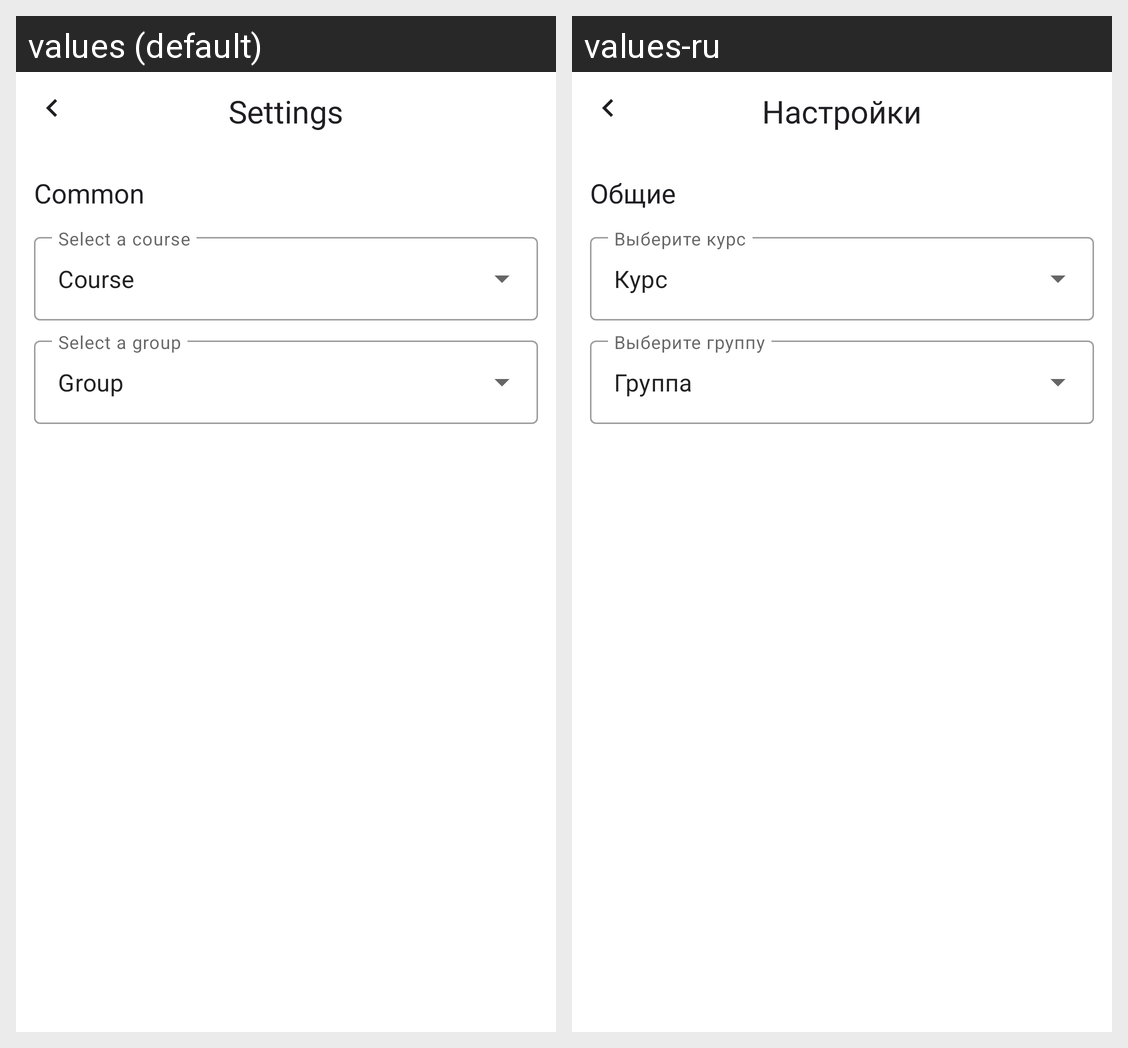

The Android screen above is rendered under two locales of the same app. Produce the string resources it draws, with the default and per-locale values.
Android screen res/layout/fragment_settings.xml rendered under 2 locales, left to right: values (default), values-ru. Device: Nexus 5 (rendered at 1080×1920; each locale shown at half size, 540×960, under a caption strip naming it); theme Theme.ScheduleApp.
Strings drawn on this screen, with the default value and each locale's value (text and hints the layout hard-codes, and strings that could not be matched under every locale, appear in the picture but are not listed):

settings
  values: Settings
  values-ru: Настройки

common
  values: Common
  values-ru: Общие

course
  values: Course
  values-ru: Курс

group
  values: Group
  values-ru: Группа
